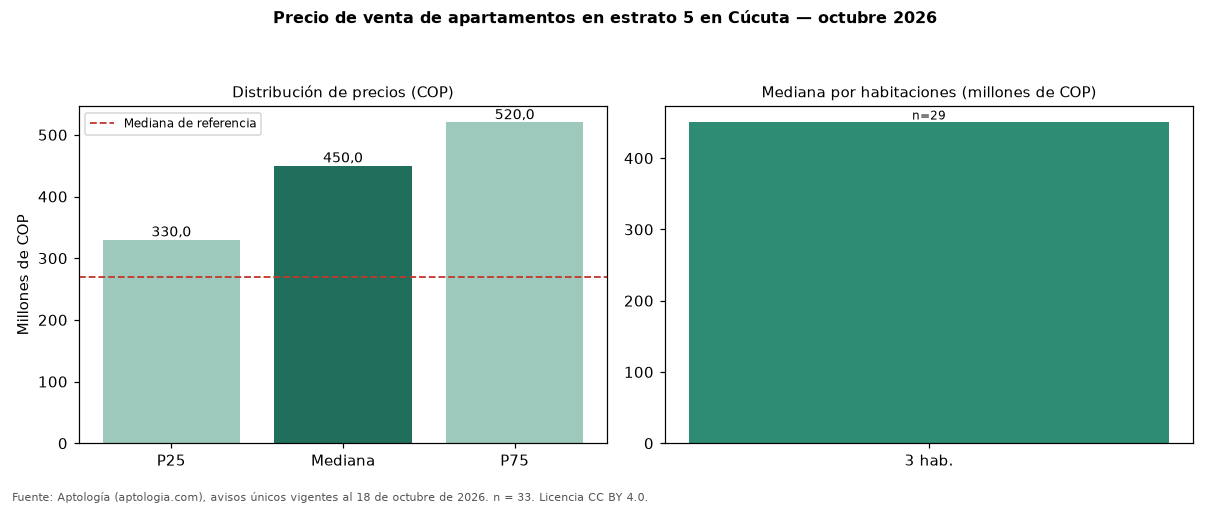

Values plotted in this chart, from the file beside it:
seccion, metrica, valor_cop, n
precio, p25, 330000000, 33
precio, mediana, 450000000, 33
precio, p75, 520000000, 33
cop_por_m2, p25, 2752294, 33
cop_por_m2, mediana, 3333333, 33
cop_por_m2, p75, 4625736, 33
area, area_mediana_m2, 122.0, 33
habitaciones, 3, 450000000, 29
administracion, mediana, 560000, 29
estrato, moda, 5, 
parqueadero, porcentaje_con_parqueadero, 100.0, 33
referencia, mediana_referencia, 270000000, 248
referencia, mediana_cop_por_m2_referencia, 3125000, 248
